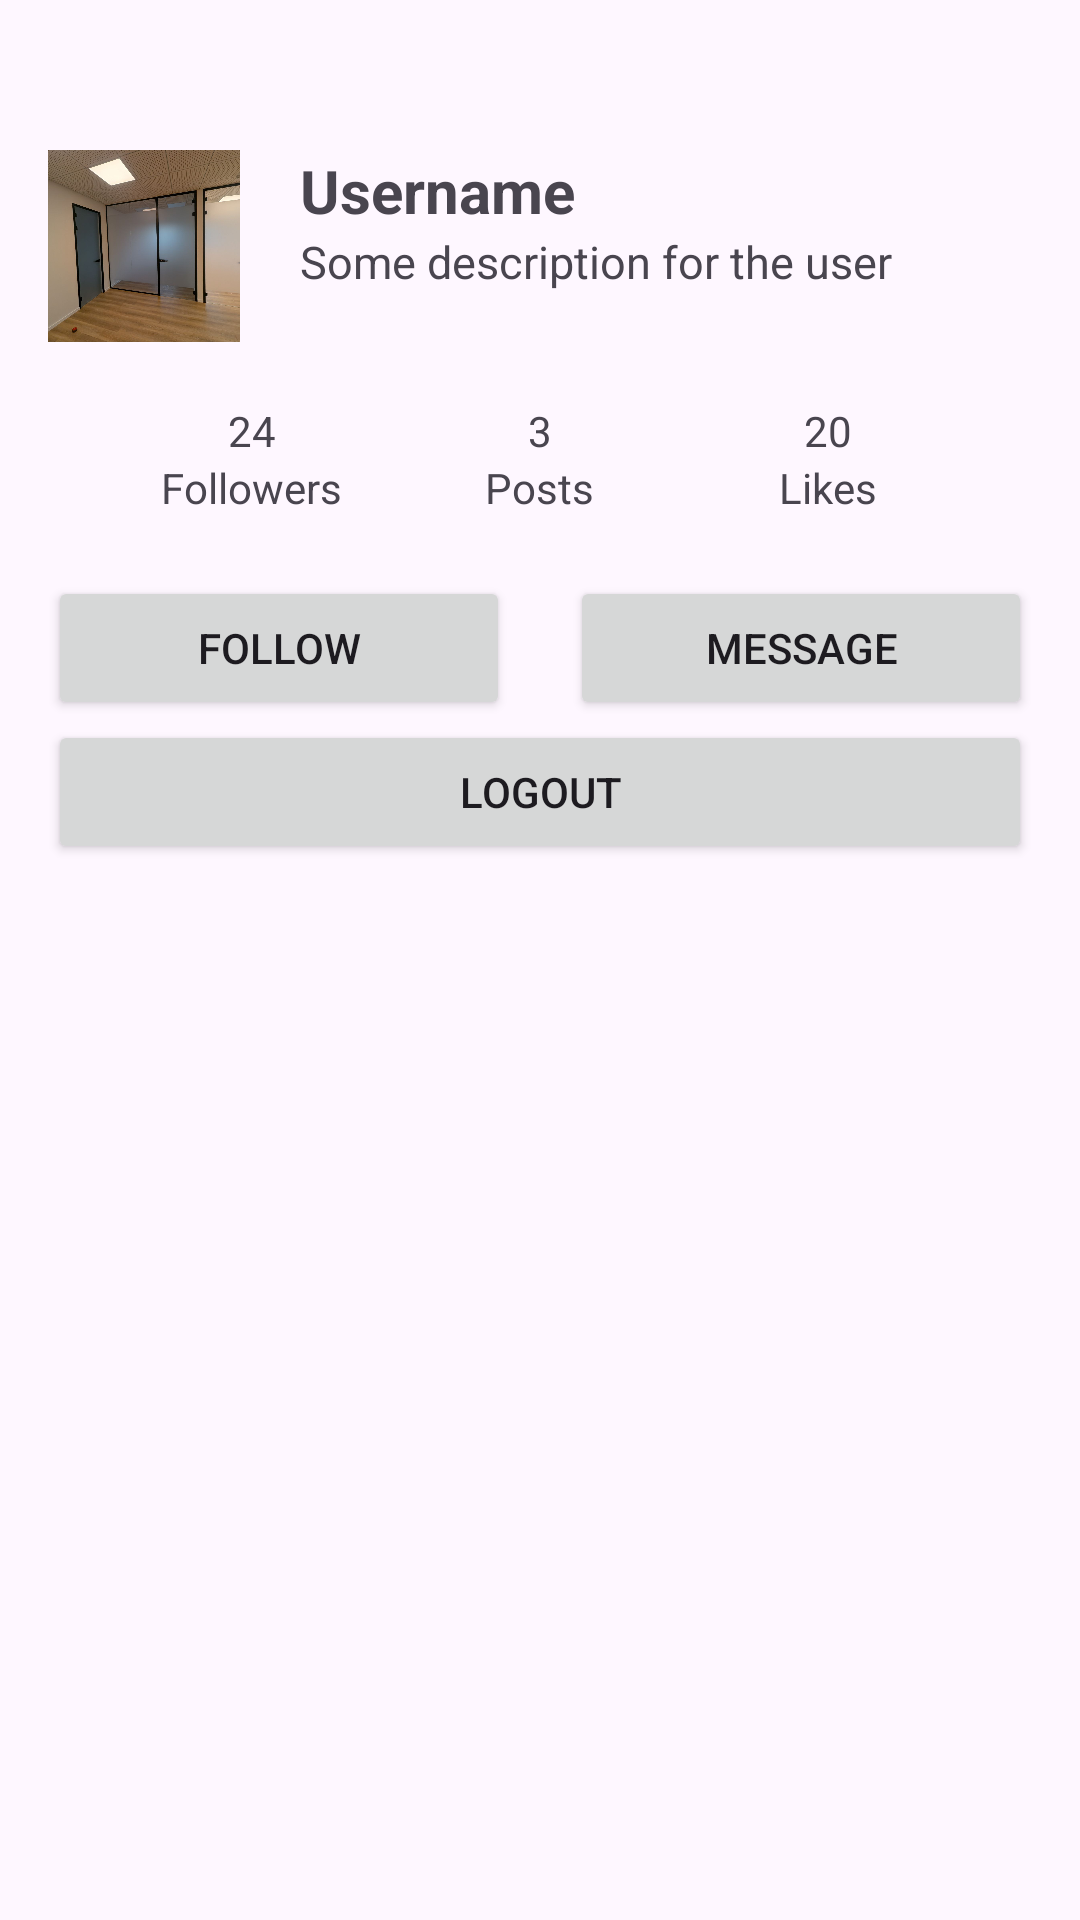

Here is an Android app screen rendered from its layout file. Give the layout XML and the strings, colors and styles it references.
<!-- AndroidManifest.xml: application theme Theme.XMLTrainingApp -->
<!-- res/layout/activity_linear_layout_both.xml -->
<?xml version="1.0" encoding="utf-8"?>
<LinearLayout xmlns:android="http://schemas.android.com/apk/res/android"
    android:orientation="vertical"
    android:layout_width="match_parent"
    android:layout_height="match_parent"
    android:paddingTop="50dp"
    android:paddingHorizontal="16dp">

    <LinearLayout
        android:id="@+id/avatarBar"
        android:layout_width="match_parent"
        android:layout_height="wrap_content"
        android:orientation="horizontal">

        <ImageView
            android:id="@+id/ivAvatarPicture"
            android:layout_width="64dp"
            android:layout_height="64dp"
            android:src="@drawable/img_avatar_halavi_film"
            android:scaleType="centerCrop"/>

        <LinearLayout
            android:id="@+id/statusBar"
            android:layout_width="0dp"
            android:layout_height="wrap_content"
            android:orientation="vertical"
            android:paddingStart="20dp"
            android:gravity="center_vertical"
            android:layout_weight="1">

            <TextView
                android:id="@+id/tvUsername"
                android:layout_width="wrap_content"
                android:layout_height="wrap_content"
                android:text="Username"
                android:textStyle="bold"
                android:textSize="20sp"/>

            <TextView
                android:id="@+id/tvDescription"
                android:layout_width="wrap_content"
                android:layout_height="wrap_content"
                android:text="Some description for the user"
                android:textSize="15sp"/>

        </LinearLayout>

    </LinearLayout>

    <LinearLayout
        android:id="@+id/statistics"
        android:layout_width="match_parent"
        android:layout_height="wrap_content"
        android:orientation="horizontal"
        android:layout_margin="20dp">

        <LinearLayout
            android:id="@+id/followersBar"
            android:layout_width="0dp"
            android:layout_height="wrap_content"
            android:orientation="vertical"
            android:layout_weight="1"
            android:gravity="center_horizontal">

            <TextView
                android:id="@+id/tvFollowersNumber"
                android:layout_width="wrap_content"
                android:layout_height="wrap_content"
                android:text="24"/>

            <TextView
                android:id="@+id/tvFollowersText"
                android:layout_width="wrap_content"
                android:layout_height="wrap_content"
                android:text="Followers"/>

        </LinearLayout>

        <LinearLayout
            android:id="@+id/postsBar"
            android:layout_width="0dp"
            android:layout_height="wrap_content"
            android:orientation="vertical"
            android:layout_weight="1"
            android:gravity="center_horizontal">

            <TextView
                android:id="@+id/tvPostsNumber"
                android:layout_width="wrap_content"
                android:layout_height="wrap_content"
                android:text="3"/>

            <TextView
                android:id="@+id/tvPostsText"
                android:layout_width="wrap_content"
                android:layout_height="wrap_content"
                android:text="Posts"/>

        </LinearLayout>

        <LinearLayout
            android:id="@+id/likesBar"
            android:layout_width="0dp"
            android:layout_height="wrap_content"
            android:layout_weight="1"
            android:orientation="vertical"
            android:gravity="center_horizontal">

            <TextView
                android:id="@+id/tvLikesNumber"
                android:layout_width="wrap_content"
                android:layout_height="wrap_content"
                android:text="20"/>

            <TextView
                android:id="@+id/tvLikesText"
                android:layout_width="wrap_content"
                android:layout_height="wrap_content"
                android:text="Likes"/>

        </LinearLayout>

    </LinearLayout>

    <LinearLayout
        android:id="@+id/buttonsBar"
        android:layout_width="match_parent"
        android:layout_height="wrap_content"
        android:orientation="horizontal">

        <Button
            android:id="@+id/buttonFollow"
            android:layout_width="0dp"
            android:layout_height="wrap_content"
            android:text="Follow"
            android:layout_weight="1"
            android:layout_marginEnd="10dp"/>

        <Button
            android:id="@+id/buttonMessage"
            android:layout_width="0dp"
            android:layout_height="wrap_content"
            android:layout_weight="1"
            android:text="Message"
            android:layout_marginStart="10dp"/>

    </LinearLayout>

    <Button
        android:id="@+id/buttonLogout"
        android:layout_width="match_parent"
        android:layout_height="wrap_content"
        android:text="Logout"/>

</LinearLayout>
<!-- resources referenced by this layout -->
<resources>
  <!-- drawable img_avatar_halavi_film: jpg bitmap (drawable, 136183 bytes) -->
  <style name="Theme.XMLTrainingApp" parent="Base.Theme.XMLTrainingApp" />
  <style name="Base.Theme.XMLTrainingApp" parent="Theme.Material3.DayNight.NoActionBar">
          
          
      </style>
</resources>
